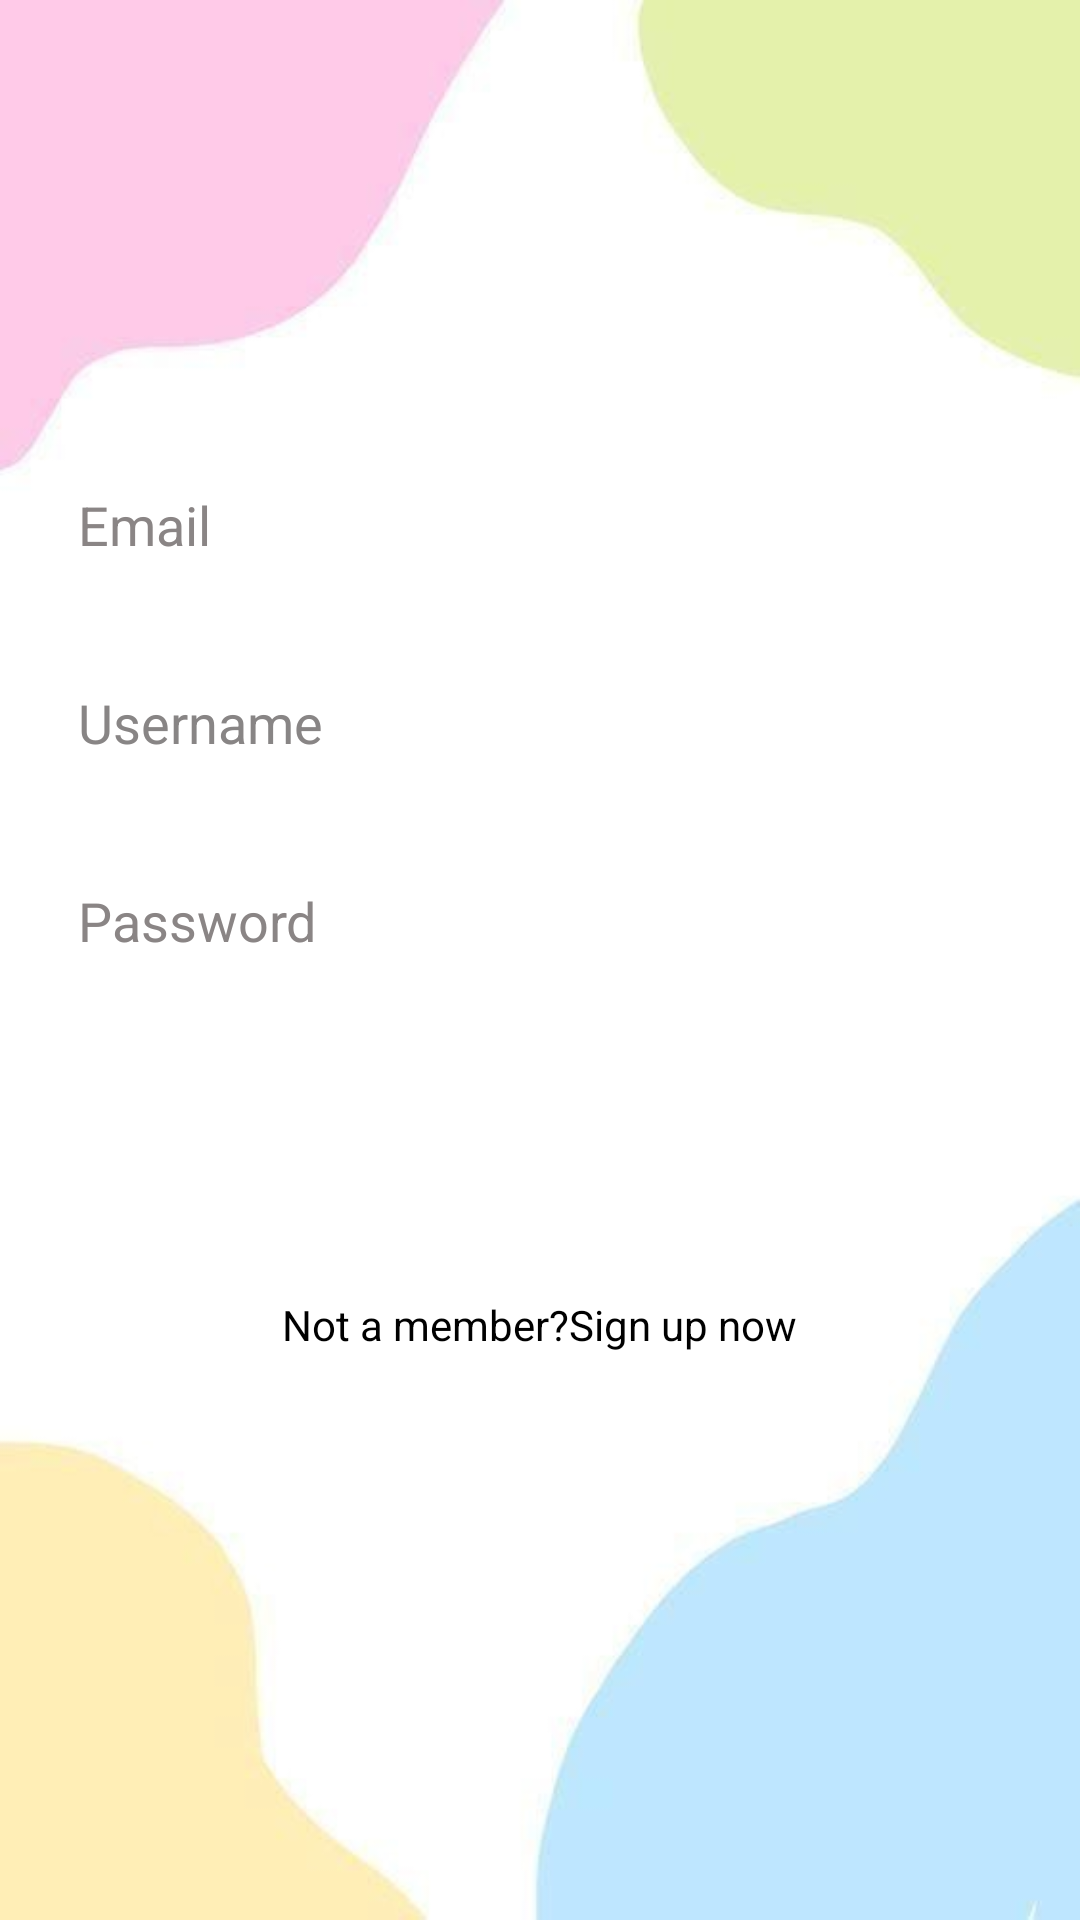

The Android layout XML behind this screen, and the referenced resources:
<!-- AndroidManifest.xml: application theme Theme.AppCompat.NoActionBar -->
<!-- res/layout/fragment2.xml -->
<?xml version="1.0" encoding="utf-8"?>
<RelativeLayout xmlns:android="http://schemas.android.com/apk/res/android"
    android:layout_width="match_parent"
    android:layout_height="match_parent"
    android:background="@drawable/img_22">

    <FrameLayout
        android:id="@+id/fragment_container"
        android:layout_width="match_parent"
        android:layout_height="match_parent"/>


    <EditText
        android:id="@+id/text1"
        android:hint="Email"
        android:textColorHint="#8A8585"
        android:layout_width="match_parent"
        android:layout_height="50dp"
        android:layout_marginTop="150dp"
        android:inputType="text"
        android:textColor="@color/black"
        android:layout_marginLeft="18dp"
        android:layout_marginRight="18dp"
        android:padding="8dp"
        android:backgroundTint="#DAF0F3"
        android:background="@drawable/custom_button"        />

    <EditText
        android:id="@+id/text2"
        android:layout_width="match_parent"
        android:layout_height="50dp"
        android:layout_below="@+id/text1"
        android:layout_marginLeft="18dp"
        android:layout_marginTop="16dp"
        android:layout_marginRight="18dp"
        android:background="@drawable/custom_button"
        android:backgroundTint="#DAF0F3"
        android:hint="Username"
        android:inputType="text"
        android:padding="8dp"
        android:textColor="@color/black"
        android:textColorHint="#888585" />

    <EditText
        android:id="@+id/text4"
        android:layout_width="match_parent"
        android:layout_height="50dp"
        android:layout_below="@+id/text2"
        android:layout_marginLeft="18dp"
        android:layout_marginTop="16dp"
        android:layout_marginRight="18dp"
        android:layout_marginBottom="6dp"
        android:background="@drawable/custom_button"
        android:backgroundTint="#DAF0F3"
        android:hint="Password"
        android:inputType="textPassword"
        android:padding="8dp"
        android:textColor="@color/black"
        android:textColorHint="#8A8585" />

    <Button
        android:id="@+id/b1"
        android:layout_width="match_parent"
        android:layout_height="wrap_content"
        android:layout_below="@+id/text2"
        android:layout_alignStart="@+id/text2"
        android:layout_alignEnd="@+id/text2"
        android:layout_marginStart="0dp"
        android:layout_marginTop="84dp"
        android:layout_marginEnd="10dp"
        android:background="@drawable/custom_button"
        android:onClick="toAnimals"
        android:text="Login"
        android:backgroundTint="#80D5BF"
        android:textColor="@color/white" />

    <TextView
        android:layout_width="wrap_content"
        android:layout_height="wrap_content"
        android:id="@+id/text3"
        android:textColor="@color/black"
        android:text="Not a member?Sign up now"
        android:layout_below="@+id/b1"
        android:layout_centerHorizontal="true"
        android:layout_marginTop="34dp" />





</RelativeLayout>
<!-- resources referenced by this layout -->
<resources>
  <color name="black">#FF000000</color>
  <color name="white">#FFFFFFFF</color>
  <!-- drawable img_22: png bitmap (drawable, 53965 bytes) -->
</resources>
